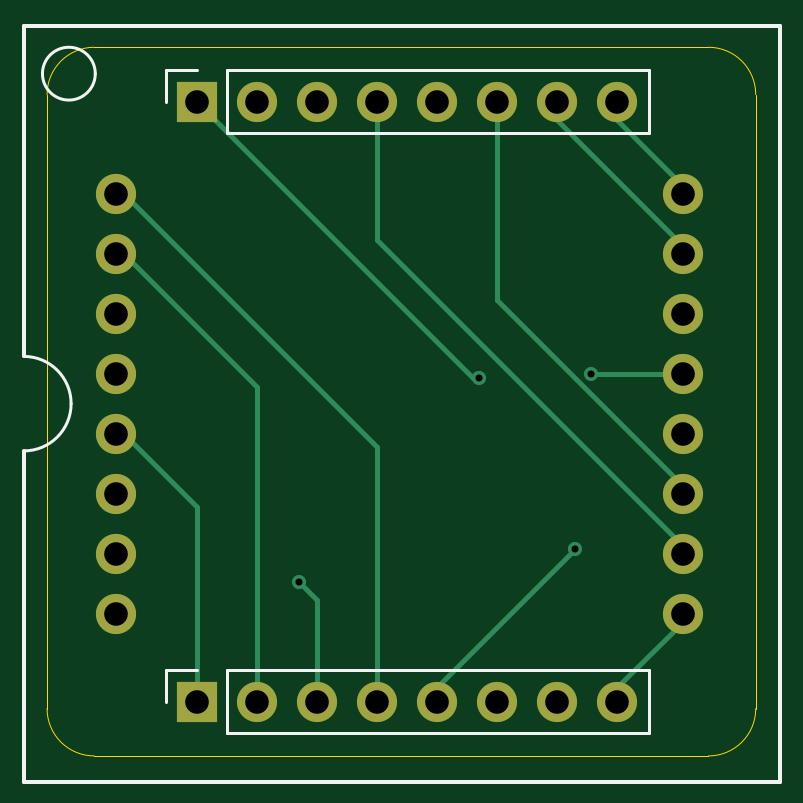
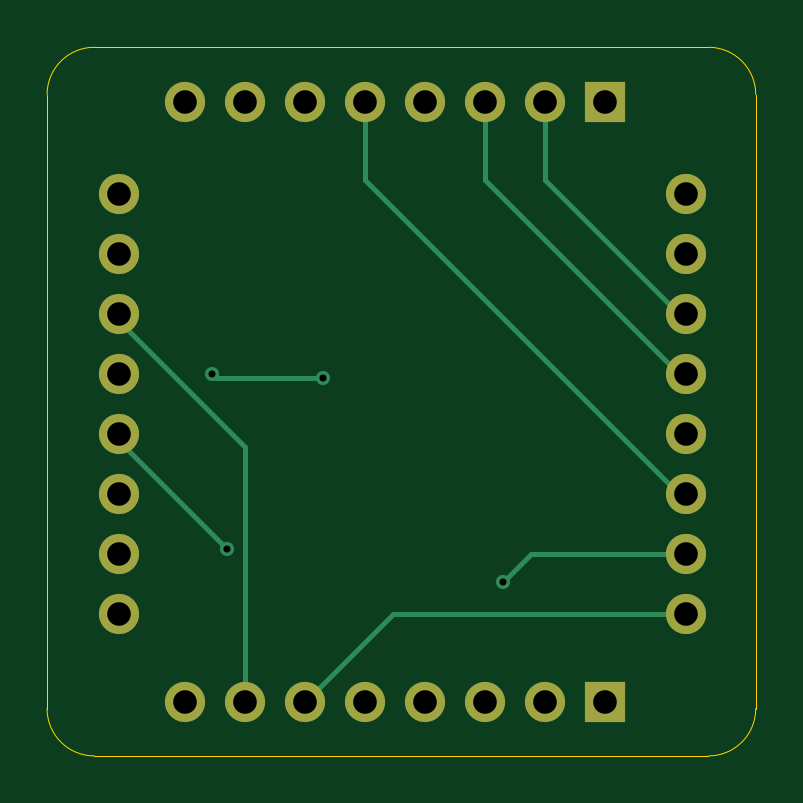
Circuit board: 11 layer files. Board 30.0 x 30.0 mm.
- bottom_copper: 8x8-B_Cu.gbr (4250 bytes)
- bottom_mask: 8x8-B_Mask.gbr (1404 bytes)
- paste: 8x8-B_Paste.gbr (448 bytes)
- bottom_silk: 8x8-B_Silkscreen.gbr (449 bytes)
- outline: 8x8-Edge_Cuts.gbr (834 bytes)
- top_copper: 8x8-F_Cu.gbr (4820 bytes)
- top_mask: 8x8-F_Mask.gbr (1404 bytes)
- paste: 8x8-F_Paste.gbr (448 bytes)
- top_silk: 8x8-F_Silkscreen.gbr (1716 bytes)
- drill: 8x8-NPTH.drl (264 bytes)
- drill: 8x8-PTH.drl (1012 bytes)

=== bottom_copper: 8x8-B_Cu.gbr ===
%TF.GenerationSoftware,KiCad,Pcbnew,10.0.0*%
%TF.CreationDate,2026-05-11T20:42:43-04:00*%
%TF.ProjectId,8x8,3878382e-6b69-4636-9164-5f7063625858,rev?*%
%TF.SameCoordinates,Original*%
%TF.FileFunction,Copper,L2,Bot*%
%TF.FilePolarity,Positive*%
%FSLAX46Y46*%
G04 Gerber Fmt 4.6, Leading zero omitted, Abs format (unit mm)*
G04 Created by KiCad (PCBNEW 10.0.0) date 2026-05-11 20:42:43*
%MOMM*%
%LPD*%
G01*
G04 APERTURE LIST*
%TA.AperFunction,ComponentPad*%
%ADD10C,1.700000*%
%TD*%
%TA.AperFunction,ComponentPad*%
%ADD11R,1.700000X1.700000*%
%TD*%
%TA.AperFunction,ViaPad*%
%ADD12C,0.600000*%
%TD*%
%TA.AperFunction,Conductor*%
%ADD13C,0.200000*%
%TD*%
G04 APERTURE END LIST*
D10*
%TO.P,U1,8,C6_8*%
%TO.N,Net-(COLS1-Pin_6)*%
X95888000Y-124801500D03*
%TO.P,U1,7,C3_7*%
%TO.N,Net-(COLS1-Pin_3)*%
X95888000Y-122261500D03*
%TO.P,U1,6,R5_6*%
%TO.N,Net-(ROWS1-Pin_5)*%
X95888000Y-119721500D03*
%TO.P,U1,5,C1_5*%
%TO.N,Net-(COLS1-Pin_1)*%
X95888000Y-117181500D03*
%TO.P,U1,4,R3_4*%
%TO.N,Net-(ROWS1-Pin_3)*%
X95888000Y-114641500D03*
%TO.P,U1,3,R2_3*%
%TO.N,Net-(ROWS1-Pin_2)*%
X95888000Y-112101500D03*
%TO.P,U1,2,C2_2*%
%TO.N,Net-(COLS1-Pin_2)*%
X95888000Y-109561500D03*
%TO.P,U1,1,C4_1*%
%TO.N,Net-(COLS1-Pin_4)*%
X95888000Y-107021500D03*
%TO.P,U1,16,R8_16*%
%TO.N,Net-(ROWS1-Pin_8)*%
X119888000Y-107021500D03*
%TO.P,U1,15,R7_15*%
%TO.N,Net-(ROWS1-Pin_7)*%
X119888000Y-109561500D03*
%TO.P,U1,14,C7_14*%
%TO.N,Net-(COLS1-Pin_7)*%
X119888000Y-112101500D03*
%TO.P,U1,13,R1_13*%
%TO.N,Net-(ROWS1-Pin_1)*%
X119888000Y-114641500D03*
%TO.P,U1,12,C5_12*%
%TO.N,Net-(COLS1-Pin_5)*%
X119888000Y-117181500D03*
%TO.P,U1,11,R6_11*%
%TO.N,Net-(ROWS1-Pin_6)*%
X119888000Y-119721500D03*
%TO.P,U1,10,R4_10*%
%TO.N,Net-(ROWS1-Pin_4)*%
X119888000Y-122261500D03*
%TO.P,U1,9,C8_9*%
%TO.N,Net-(COLS1-Pin_8)*%
X119888000Y-124801500D03*
%TD*%
D11*
%TO.P,COLS1,1,Pin_1_1*%
%TO.N,Net-(COLS1-Pin_1)*%
X99314000Y-128524000D03*
D10*
%TO.P,COLS1,2,Pin_2_2*%
%TO.N,Net-(COLS1-Pin_2)*%
X101854000Y-128524000D03*
%TO.P,COLS1,3,Pin_3_3*%
%TO.N,Net-(COLS1-Pin_3)*%
X104394000Y-128524000D03*
%TO.P,COLS1,4,Pin_4_4*%
%TO.N,Net-(COLS1-Pin_4)*%
X106934000Y-128524000D03*
%TO.P,COLS1,5,Pin_5_5*%
%TO.N,Net-(COLS1-Pin_5)*%
X109474000Y-128524000D03*
%TO.P,COLS1,6,Pin_6_6*%
%TO.N,Net-(COLS1-Pin_6)*%
X112014000Y-128524000D03*
%TO.P,COLS1,7,Pin_7_7*%
%TO.N,Net-(COLS1-Pin_7)*%
X114554000Y-128524000D03*
%TO.P,COLS1,8,Pin_8_8*%
%TO.N,Net-(COLS1-Pin_8)*%
X117094000Y-128524000D03*
%TD*%
D11*
%TO.P,ROWS1,1,Pin_1_1*%
%TO.N,Net-(ROWS1-Pin_1)*%
X99314000Y-103124000D03*
D10*
%TO.P,ROWS1,2,Pin_2_2*%
%TO.N,Net-(ROWS1-Pin_2)*%
X101854000Y-103124000D03*
%TO.P,ROWS1,3,Pin_3_3*%
%TO.N,Net-(ROWS1-Pin_3)*%
X104394000Y-103124000D03*
%TO.P,ROWS1,4,Pin_4_4*%
%TO.N,Net-(ROWS1-Pin_4)*%
X106934000Y-103124000D03*
%TO.P,ROWS1,5,Pin_5_5*%
%TO.N,Net-(ROWS1-Pin_5)*%
X109474000Y-103124000D03*
%TO.P,ROWS1,6,Pin_6_6*%
%TO.N,Net-(ROWS1-Pin_6)*%
X112014000Y-103124000D03*
%TO.P,ROWS1,7,Pin_7_7*%
%TO.N,Net-(ROWS1-Pin_7)*%
X114554000Y-103124000D03*
%TO.P,ROWS1,8,Pin_8_8*%
%TO.N,Net-(ROWS1-Pin_8)*%
X117094000Y-103124000D03*
%TD*%
D12*
%TO.N,Net-(ROWS1-Pin_1)*%
X111252000Y-114808000D03*
X115985265Y-114646735D03*
%TO.N,Net-(COLS1-Pin_3)*%
X103632000Y-123444000D03*
%TO.N,Net-(COLS1-Pin_5)*%
X115316000Y-122077000D03*
%TD*%
%TO.N,Net-(ROWS1-Pin_1)*%
D13*
X115824000Y-114808000D02*
X111252000Y-114808000D01*
X115985265Y-114646735D02*
X115824000Y-114808000D01*
%TO.N,Net-(COLS1-Pin_3)*%
X103632000Y-123444000D02*
X102449500Y-122261500D01*
X102449500Y-122261500D02*
X96211500Y-122261500D01*
%TO.N,Net-(COLS1-Pin_5)*%
X120211500Y-117181500D02*
X115316000Y-122077000D01*
%TO.N,Net-(COLS1-Pin_7)*%
X114554000Y-128524000D02*
X114554000Y-117759000D01*
X114554000Y-117759000D02*
X120211500Y-112101500D01*
%TO.N,Net-(ROWS1-Pin_2)*%
X96211500Y-112101500D02*
X101854000Y-106459000D01*
X101854000Y-106459000D02*
X101854000Y-103124000D01*
%TO.N,Net-(ROWS1-Pin_3)*%
X96211500Y-114641500D02*
X104394000Y-106459000D01*
X104394000Y-106459000D02*
X104394000Y-103124000D01*
%TO.N,Net-(ROWS1-Pin_5)*%
X96211500Y-119721500D02*
X109474000Y-106459000D01*
X109474000Y-106459000D02*
X109474000Y-103124000D01*
%TO.N,Net-(COLS1-Pin_6)*%
X96211500Y-124801500D02*
X108291500Y-124801500D01*
X108291500Y-124801500D02*
X112014000Y-128524000D01*
%TD*%
M02*

=== bottom_mask: 8x8-B_Mask.gbr ===
%TF.GenerationSoftware,KiCad,Pcbnew,10.0.0*%
%TF.CreationDate,2026-05-11T20:42:43-04:00*%
%TF.ProjectId,8x8,3878382e-6b69-4636-9164-5f7063625858,rev?*%
%TF.SameCoordinates,Original*%
%TF.FileFunction,Soldermask,Bot*%
%TF.FilePolarity,Negative*%
%FSLAX46Y46*%
G04 Gerber Fmt 4.6, Leading zero omitted, Abs format (unit mm)*
G04 Created by KiCad (PCBNEW 10.0.0) date 2026-05-11 20:42:43*
%MOMM*%
%LPD*%
G01*
G04 APERTURE LIST*
%ADD10C,1.700000*%
%ADD11R,1.700000X1.700000*%
G04 APERTURE END LIST*
D10*
%TO.C,U1*%
X95888000Y-124801500D03*
X95888000Y-122261500D03*
X95888000Y-119721500D03*
X95888000Y-117181500D03*
X95888000Y-114641500D03*
X95888000Y-112101500D03*
X95888000Y-109561500D03*
X95888000Y-107021500D03*
X119888000Y-107021500D03*
X119888000Y-109561500D03*
X119888000Y-112101500D03*
X119888000Y-114641500D03*
X119888000Y-117181500D03*
X119888000Y-119721500D03*
X119888000Y-122261500D03*
X119888000Y-124801500D03*
%TD*%
D11*
%TO.C,COLS1*%
X99314000Y-128524000D03*
D10*
X101854000Y-128524000D03*
X104394000Y-128524000D03*
X106934000Y-128524000D03*
X109474000Y-128524000D03*
X112014000Y-128524000D03*
X114554000Y-128524000D03*
X117094000Y-128524000D03*
%TD*%
D11*
%TO.C,ROWS1*%
X99314000Y-103124000D03*
D10*
X101854000Y-103124000D03*
X104394000Y-103124000D03*
X106934000Y-103124000D03*
X109474000Y-103124000D03*
X112014000Y-103124000D03*
X114554000Y-103124000D03*
X117094000Y-103124000D03*
%TD*%
M02*

=== paste: 8x8-B_Paste.gbr ===
%TF.GenerationSoftware,KiCad,Pcbnew,10.0.0*%
%TF.CreationDate,2026-05-11T20:42:43-04:00*%
%TF.ProjectId,8x8,3878382e-6b69-4636-9164-5f7063625858,rev?*%
%TF.SameCoordinates,Original*%
%TF.FileFunction,Paste,Bot*%
%TF.FilePolarity,Positive*%
%FSLAX46Y46*%
G04 Gerber Fmt 4.6, Leading zero omitted, Abs format (unit mm)*
G04 Created by KiCad (PCBNEW 10.0.0) date 2026-05-11 20:42:43*
%MOMM*%
%LPD*%
G01*
G04 APERTURE LIST*
G04 APERTURE END LIST*
M02*

=== bottom_silk: 8x8-B_Silkscreen.gbr ===
%TF.GenerationSoftware,KiCad,Pcbnew,10.0.0*%
%TF.CreationDate,2026-05-11T20:42:43-04:00*%
%TF.ProjectId,8x8,3878382e-6b69-4636-9164-5f7063625858,rev?*%
%TF.SameCoordinates,Original*%
%TF.FileFunction,Legend,Bot*%
%TF.FilePolarity,Positive*%
%FSLAX46Y46*%
G04 Gerber Fmt 4.6, Leading zero omitted, Abs format (unit mm)*
G04 Created by KiCad (PCBNEW 10.0.0) date 2026-05-11 20:42:43*
%MOMM*%
%LPD*%
G01*
G04 APERTURE LIST*
G04 APERTURE END LIST*
M02*

=== outline: 8x8-Edge_Cuts.gbr ===
%TF.GenerationSoftware,KiCad,Pcbnew,10.0.0*%
%TF.CreationDate,2026-05-11T20:42:43-04:00*%
%TF.ProjectId,8x8,3878382e-6b69-4636-9164-5f7063625858,rev?*%
%TF.SameCoordinates,Original*%
%TF.FileFunction,Profile,NP*%
%FSLAX46Y46*%
G04 Gerber Fmt 4.6, Leading zero omitted, Abs format (unit mm)*
G04 Created by KiCad (PCBNEW 10.0.0) date 2026-05-11 20:42:43*
%MOMM*%
%LPD*%
G01*
G04 APERTURE LIST*
%TA.AperFunction,Profile*%
%ADD10C,0.050000*%
%TD*%
G04 APERTURE END LIST*
D10*
X92950000Y-102824000D02*
X92950000Y-102824000D01*
G75*
G02*
X94950000Y-100824000I2000000J0D01*
G01*
X120950000Y-100824000D01*
G75*
G02*
X122950000Y-102824000I0J-2000000D01*
G01*
X122950000Y-128824000D01*
G75*
G02*
X120950000Y-130824000I-2000000J0D01*
G01*
X94950000Y-130824000D01*
G75*
G02*
X92950000Y-128824000I0J2000000D01*
G01*
X92950000Y-102824000D01*
M02*

=== top_copper: 8x8-F_Cu.gbr ===
%TF.GenerationSoftware,KiCad,Pcbnew,10.0.0*%
%TF.CreationDate,2026-05-11T20:42:43-04:00*%
%TF.ProjectId,8x8,3878382e-6b69-4636-9164-5f7063625858,rev?*%
%TF.SameCoordinates,Original*%
%TF.FileFunction,Copper,L1,Top*%
%TF.FilePolarity,Positive*%
%FSLAX46Y46*%
G04 Gerber Fmt 4.6, Leading zero omitted, Abs format (unit mm)*
G04 Created by KiCad (PCBNEW 10.0.0) date 2026-05-11 20:42:43*
%MOMM*%
%LPD*%
G01*
G04 APERTURE LIST*
%TA.AperFunction,ComponentPad*%
%ADD10C,1.700000*%
%TD*%
%TA.AperFunction,ComponentPad*%
%ADD11R,1.700000X1.700000*%
%TD*%
%TA.AperFunction,ViaPad*%
%ADD12C,0.600000*%
%TD*%
%TA.AperFunction,Conductor*%
%ADD13C,0.200000*%
%TD*%
G04 APERTURE END LIST*
D10*
%TO.P,U1,8,C6_8*%
%TO.N,Net-(COLS1-Pin_6)*%
X95888000Y-124801500D03*
%TO.P,U1,7,C3_7*%
%TO.N,Net-(COLS1-Pin_3)*%
X95888000Y-122261500D03*
%TO.P,U1,6,R5_6*%
%TO.N,Net-(ROWS1-Pin_5)*%
X95888000Y-119721500D03*
%TO.P,U1,5,C1_5*%
%TO.N,Net-(COLS1-Pin_1)*%
X95888000Y-117181500D03*
%TO.P,U1,4,R3_4*%
%TO.N,Net-(ROWS1-Pin_3)*%
X95888000Y-114641500D03*
%TO.P,U1,3,R2_3*%
%TO.N,Net-(ROWS1-Pin_2)*%
X95888000Y-112101500D03*
%TO.P,U1,2,C2_2*%
%TO.N,Net-(COLS1-Pin_2)*%
X95888000Y-109561500D03*
%TO.P,U1,1,C4_1*%
%TO.N,Net-(COLS1-Pin_4)*%
X95888000Y-107021500D03*
%TO.P,U1,16,R8_16*%
%TO.N,Net-(ROWS1-Pin_8)*%
X119888000Y-107021500D03*
%TO.P,U1,15,R7_15*%
%TO.N,Net-(ROWS1-Pin_7)*%
X119888000Y-109561500D03*
%TO.P,U1,14,C7_14*%
%TO.N,Net-(COLS1-Pin_7)*%
X119888000Y-112101500D03*
%TO.P,U1,13,R1_13*%
%TO.N,Net-(ROWS1-Pin_1)*%
X119888000Y-114641500D03*
%TO.P,U1,12,C5_12*%
%TO.N,Net-(COLS1-Pin_5)*%
X119888000Y-117181500D03*
%TO.P,U1,11,R6_11*%
%TO.N,Net-(ROWS1-Pin_6)*%
X119888000Y-119721500D03*
%TO.P,U1,10,R4_10*%
%TO.N,Net-(ROWS1-Pin_4)*%
X119888000Y-122261500D03*
%TO.P,U1,9,C8_9*%
%TO.N,Net-(COLS1-Pin_8)*%
X119888000Y-124801500D03*
%TD*%
D11*
%TO.P,COLS1,1,Pin_1_1*%
%TO.N,Net-(COLS1-Pin_1)*%
X99314000Y-128524000D03*
D10*
%TO.P,COLS1,2,Pin_2_2*%
%TO.N,Net-(COLS1-Pin_2)*%
X101854000Y-128524000D03*
%TO.P,COLS1,3,Pin_3_3*%
%TO.N,Net-(COLS1-Pin_3)*%
X104394000Y-128524000D03*
%TO.P,COLS1,4,Pin_4_4*%
%TO.N,Net-(COLS1-Pin_4)*%
X106934000Y-128524000D03*
%TO.P,COLS1,5,Pin_5_5*%
%TO.N,Net-(COLS1-Pin_5)*%
X109474000Y-128524000D03*
%TO.P,COLS1,6,Pin_6_6*%
%TO.N,Net-(COLS1-Pin_6)*%
X112014000Y-128524000D03*
%TO.P,COLS1,7,Pin_7_7*%
%TO.N,Net-(COLS1-Pin_7)*%
X114554000Y-128524000D03*
%TO.P,COLS1,8,Pin_8_8*%
%TO.N,Net-(COLS1-Pin_8)*%
X117094000Y-128524000D03*
%TD*%
D11*
%TO.P,ROWS1,1,Pin_1_1*%
%TO.N,Net-(ROWS1-Pin_1)*%
X99314000Y-103124000D03*
D10*
%TO.P,ROWS1,2,Pin_2_2*%
%TO.N,Net-(ROWS1-Pin_2)*%
X101854000Y-103124000D03*
%TO.P,ROWS1,3,Pin_3_3*%
%TO.N,Net-(ROWS1-Pin_3)*%
X104394000Y-103124000D03*
%TO.P,ROWS1,4,Pin_4_4*%
%TO.N,Net-(ROWS1-Pin_4)*%
X106934000Y-103124000D03*
%TO.P,ROWS1,5,Pin_5_5*%
%TO.N,Net-(ROWS1-Pin_5)*%
X109474000Y-103124000D03*
%TO.P,ROWS1,6,Pin_6_6*%
%TO.N,Net-(ROWS1-Pin_6)*%
X112014000Y-103124000D03*
%TO.P,ROWS1,7,Pin_7_7*%
%TO.N,Net-(ROWS1-Pin_7)*%
X114554000Y-103124000D03*
%TO.P,ROWS1,8,Pin_8_8*%
%TO.N,Net-(ROWS1-Pin_8)*%
X117094000Y-103124000D03*
%TD*%
D12*
%TO.N,Net-(ROWS1-Pin_1)*%
X111252000Y-114808000D03*
X115985265Y-114646735D03*
%TO.N,Net-(COLS1-Pin_3)*%
X103632000Y-123444000D03*
%TO.N,Net-(COLS1-Pin_5)*%
X115316000Y-122077000D03*
%TD*%
%TO.N,Net-(ROWS1-Pin_1)*%
D13*
X120211500Y-114641500D02*
X115990500Y-114641500D01*
X115990500Y-114641500D02*
X115985265Y-114646735D01*
%TO.N,Net-(COLS1-Pin_3)*%
X104394000Y-124206000D02*
X103632000Y-123444000D01*
X104394000Y-128524000D02*
X104394000Y-124206000D01*
%TO.N,Net-(COLS1-Pin_1)*%
X99314000Y-128524000D02*
X99314000Y-120284000D01*
X99314000Y-120284000D02*
X96211500Y-117181500D01*
%TO.N,Net-(COLS1-Pin_5)*%
X109474000Y-128524000D02*
X109474000Y-127919000D01*
X109474000Y-127919000D02*
X115316000Y-122077000D01*
%TO.N,Net-(COLS1-Pin_4)*%
X96211500Y-107021500D02*
X106934000Y-117744000D01*
X106934000Y-117744000D02*
X106934000Y-128524000D01*
%TO.N,Net-(COLS1-Pin_2)*%
X96211500Y-109561500D02*
X101854000Y-115204000D01*
X101854000Y-115204000D02*
X101854000Y-128524000D01*
%TO.N,Net-(ROWS1-Pin_4)*%
X106934000Y-103124000D02*
X106934000Y-108984000D01*
X106934000Y-108984000D02*
X120211500Y-122261500D01*
%TO.N,Net-(ROWS1-Pin_6)*%
X112014000Y-103124000D02*
X112014000Y-111524000D01*
X112014000Y-111524000D02*
X120211500Y-119721500D01*
%TO.N,Net-(COLS1-Pin_8)*%
X120211500Y-124801500D02*
X117094000Y-127919000D01*
X117094000Y-127919000D02*
X117094000Y-128524000D01*
%TO.N,Net-(ROWS1-Pin_7)*%
X120211500Y-109561500D02*
X114554000Y-103904000D01*
X114554000Y-103904000D02*
X114554000Y-103124000D01*
%TO.N,Net-(ROWS1-Pin_8)*%
X120211500Y-107021500D02*
X117094000Y-103904000D01*
X117094000Y-103904000D02*
X117094000Y-103124000D01*
%TO.N,Net-(ROWS1-Pin_1)*%
X110998000Y-114808000D02*
X99314000Y-103124000D01*
X111252000Y-114808000D02*
X110998000Y-114808000D01*
%TD*%
M02*

=== top_mask: 8x8-F_Mask.gbr ===
%TF.GenerationSoftware,KiCad,Pcbnew,10.0.0*%
%TF.CreationDate,2026-05-11T20:42:43-04:00*%
%TF.ProjectId,8x8,3878382e-6b69-4636-9164-5f7063625858,rev?*%
%TF.SameCoordinates,Original*%
%TF.FileFunction,Soldermask,Top*%
%TF.FilePolarity,Negative*%
%FSLAX46Y46*%
G04 Gerber Fmt 4.6, Leading zero omitted, Abs format (unit mm)*
G04 Created by KiCad (PCBNEW 10.0.0) date 2026-05-11 20:42:43*
%MOMM*%
%LPD*%
G01*
G04 APERTURE LIST*
%ADD10C,1.700000*%
%ADD11R,1.700000X1.700000*%
G04 APERTURE END LIST*
D10*
%TO.C,U1*%
X95888000Y-124801500D03*
X95888000Y-122261500D03*
X95888000Y-119721500D03*
X95888000Y-117181500D03*
X95888000Y-114641500D03*
X95888000Y-112101500D03*
X95888000Y-109561500D03*
X95888000Y-107021500D03*
X119888000Y-107021500D03*
X119888000Y-109561500D03*
X119888000Y-112101500D03*
X119888000Y-114641500D03*
X119888000Y-117181500D03*
X119888000Y-119721500D03*
X119888000Y-122261500D03*
X119888000Y-124801500D03*
%TD*%
D11*
%TO.C,COLS1*%
X99314000Y-128524000D03*
D10*
X101854000Y-128524000D03*
X104394000Y-128524000D03*
X106934000Y-128524000D03*
X109474000Y-128524000D03*
X112014000Y-128524000D03*
X114554000Y-128524000D03*
X117094000Y-128524000D03*
%TD*%
D11*
%TO.C,ROWS1*%
X99314000Y-103124000D03*
D10*
X101854000Y-103124000D03*
X104394000Y-103124000D03*
X106934000Y-103124000D03*
X109474000Y-103124000D03*
X112014000Y-103124000D03*
X114554000Y-103124000D03*
X117094000Y-103124000D03*
%TD*%
M02*

=== paste: 8x8-F_Paste.gbr ===
%TF.GenerationSoftware,KiCad,Pcbnew,10.0.0*%
%TF.CreationDate,2026-05-11T20:42:43-04:00*%
%TF.ProjectId,8x8,3878382e-6b69-4636-9164-5f7063625858,rev?*%
%TF.SameCoordinates,Original*%
%TF.FileFunction,Paste,Top*%
%TF.FilePolarity,Positive*%
%FSLAX46Y46*%
G04 Gerber Fmt 4.6, Leading zero omitted, Abs format (unit mm)*
G04 Created by KiCad (PCBNEW 10.0.0) date 2026-05-11 20:42:43*
%MOMM*%
%LPD*%
G01*
G04 APERTURE LIST*
G04 APERTURE END LIST*
M02*

=== top_silk: 8x8-F_Silkscreen.gbr ===
%TF.GenerationSoftware,KiCad,Pcbnew,10.0.0*%
%TF.CreationDate,2026-05-11T20:42:43-04:00*%
%TF.ProjectId,8x8,3878382e-6b69-4636-9164-5f7063625858,rev?*%
%TF.SameCoordinates,Original*%
%TF.FileFunction,Legend,Top*%
%TF.FilePolarity,Positive*%
%FSLAX46Y46*%
G04 Gerber Fmt 4.6, Leading zero omitted, Abs format (unit mm)*
G04 Created by KiCad (PCBNEW 10.0.0) date 2026-05-11 20:42:43*
%MOMM*%
%LPD*%
G01*
G04 APERTURE LIST*
%ADD10C,0.120000*%
%ADD11C,0.150000*%
G04 APERTURE END LIST*
%TO.C,U1*%
D10*
X93968000Y-115911500D02*
G75*
G02*
X91968000Y-117911500I-2000000J0D01*
G01*
X91968000Y-113911500D02*
G75*
G02*
X93968000Y-115911500I0J-2000000D01*
G01*
X94991034Y-101941500D02*
G75*
G02*
X92754966Y-101941500I-1118034J0D01*
G01*
X92754966Y-101941500D02*
G75*
G02*
X94991034Y-101941500I1118034J0D01*
G01*
D11*
X91968000Y-117911500D02*
X91968000Y-131911500D01*
X91968000Y-131911500D02*
X123968000Y-131911500D01*
X123968000Y-131911500D02*
X123968000Y-99911500D01*
X123968000Y-99911500D02*
X91968000Y-99911500D01*
X91968000Y-99911500D02*
X91968000Y-113911500D01*
%TO.C,COLS1*%
D10*
X100584000Y-129854000D02*
X118424000Y-129854000D01*
X100584000Y-129854000D02*
X100584000Y-127194000D01*
X118424000Y-129854000D02*
X118424000Y-127194000D01*
X97984000Y-128524000D02*
X97984000Y-127194000D01*
X97984000Y-127194000D02*
X99314000Y-127194000D01*
X100584000Y-127194000D02*
X118424000Y-127194000D01*
%TO.C,ROWS1*%
X100584000Y-104454000D02*
X118424000Y-104454000D01*
X100584000Y-104454000D02*
X100584000Y-101794000D01*
X118424000Y-104454000D02*
X118424000Y-101794000D01*
X97984000Y-103124000D02*
X97984000Y-101794000D01*
X97984000Y-101794000D02*
X99314000Y-101794000D01*
X100584000Y-101794000D02*
X118424000Y-101794000D01*
%TD*%
M02*

=== drill: 8x8-NPTH.drl ===
M48
; DRILL file KiCad 10.0.0 date 2026-05-11T20:42:49
; FORMAT={-:-/ absolute / metric / decimal}
; #@! TF.CreationDate,2026-05-11T20:42:49-04:00
; #@! TF.GenerationSoftware,Kicad,Pcbnew,10.0.0
; #@! TF.FileFunction,NonPlated,1,2,NPTH
FMAT,2
METRIC
%
G90
G05
M30

=== drill: 8x8-PTH.drl ===
M48
; DRILL file KiCad 10.0.0 date 2026-05-11T20:42:49
; FORMAT={-:-/ absolute / metric / decimal}
; #@! TF.CreationDate,2026-05-11T20:42:49-04:00
; #@! TF.GenerationSoftware,Kicad,Pcbnew,10.0.0
; #@! TF.FileFunction,Plated,1,2,PTH
FMAT,2
METRIC
; #@! TA.AperFunction,Plated,PTH,ViaDrill
T1C0.300
; #@! TA.AperFunction,Plated,PTH,ComponentDrill
T2C1.000
%
G90
G05
T1
X103.632Y-123.444
X111.252Y-114.808
X115.316Y-122.077
X115.985Y-114.647
T2
X95.888Y-107.021
X95.888Y-109.561
X95.888Y-112.102
X95.888Y-114.641
X95.888Y-117.181
X95.888Y-119.721
X95.888Y-122.261
X95.888Y-124.801
X99.314Y-103.124
X99.314Y-128.524
X101.854Y-103.124
X101.854Y-128.524
X104.394Y-103.124
X104.394Y-128.524
X106.934Y-103.124
X106.934Y-128.524
X109.474Y-103.124
X109.474Y-128.524
X112.014Y-103.124
X112.014Y-128.524
X114.554Y-103.124
X114.554Y-128.524
X117.094Y-103.124
X117.094Y-128.524
X119.888Y-107.021
X119.888Y-109.561
X119.888Y-112.102
X119.888Y-114.641
X119.888Y-117.181
X119.888Y-119.721
X119.888Y-122.261
X119.888Y-124.801
M30
